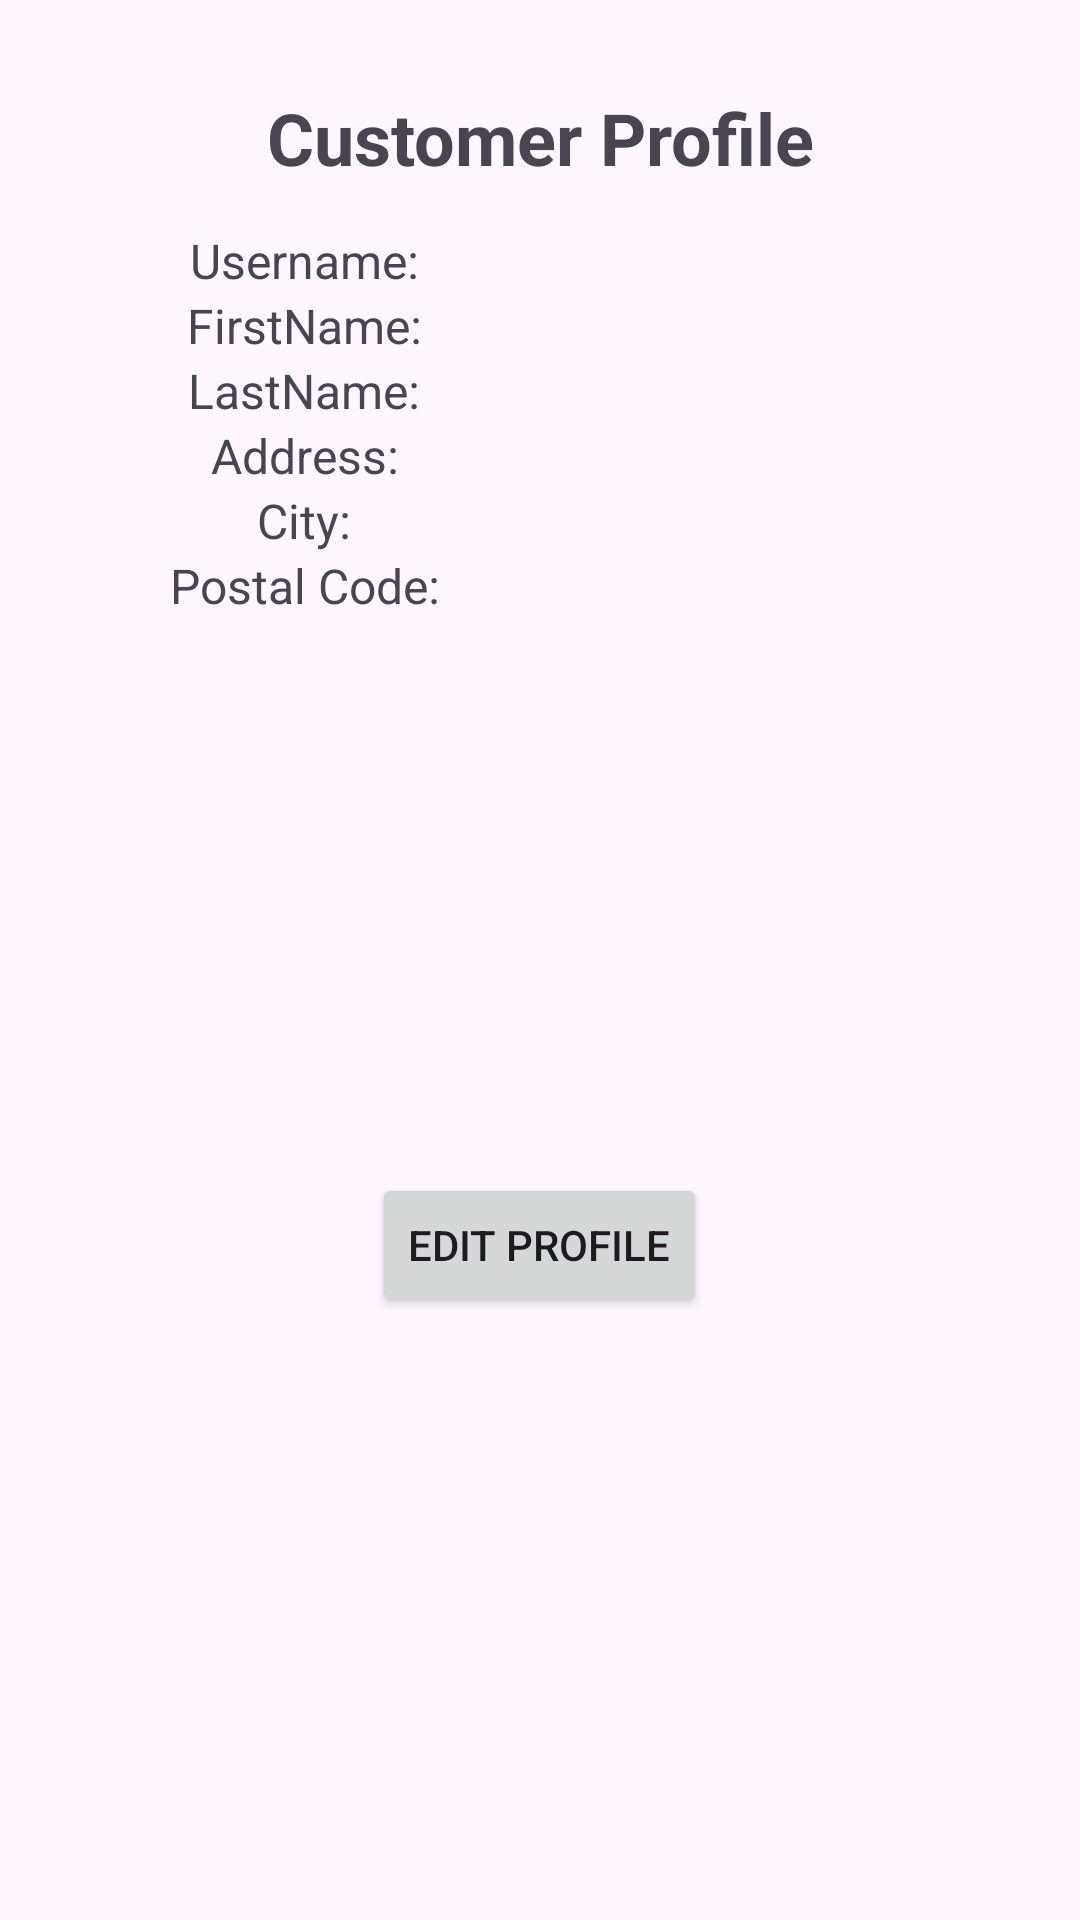

Android layout source for this screen:
<!-- AndroidManifest.xml: application theme Theme.ColeAnam_PuiYeeNg_MAPD711_Assignment4 -->
<!-- res/layout/profile_order_history_dialog_layout.xml -->
<?xml version="1.0" encoding="utf-8"?>
<LinearLayout xmlns:android="http://schemas.android.com/apk/res/android"
    xmlns:app="http://schemas.android.com/apk/res-auto"
    android:layout_width="match_parent"
    android:layout_height="wrap_content"
    android:orientation="vertical"
    android:padding="16dp">


    <LinearLayout
        android:layout_width="match_parent"
        android:layout_height="60dp"
        android:orientation="vertical">

        <TextView
            android:layout_width="match_parent"
            android:layout_height="60dp"
            android:gravity="center"
            android:text="Customer Profile"
            android:textSize="24sp"
            android:textStyle="bold" />

    </LinearLayout>
    
    <LinearLayout
        android:layout_width="341dp"
        android:layout_height="wrap_content"
        android:orientation="horizontal">

        <TextView
            android:layout_width="189dp"
            android:layout_height="match_parent"
            android:layout_weight="1"
            android:text="Username:"
            android:textSize="16sp"
            android:gravity="center"/>

        <TextView
            android:id="@+id/username"
            android:layout_width="189dp"
            android:layout_height="match_parent"
            android:layout_weight="1"
            android:textSize="16sp"
            android:gravity="center"/>

    </LinearLayout>



    <LinearLayout
        android:layout_width="341dp"
        android:layout_height="wrap_content"
        android:orientation="horizontal">

        <TextView
            android:layout_width="189dp"
            android:layout_height="match_parent"
            android:layout_weight="1"
            android:text="FirstName:"
            android:textSize="16sp"
            android:gravity="center"/>

        <TextView
            android:id="@+id/firstName"
            android:layout_width="189dp"
            android:layout_height="match_parent"
            android:layout_weight="1"
            android:textSize="16sp"
            android:gravity="center"/>

    </LinearLayout>


    <LinearLayout
        android:layout_width="341dp"
        android:layout_height="wrap_content"
        android:orientation="horizontal">

        <TextView
            android:layout_width= "189dp"
            android:layout_height="match_parent"
            android:layout_weight="1"
            android:text="LastName:"
            android:textSize="16sp"
            android:gravity="center"/>

        <TextView
            android:id="@+id/lastName"
            android:layout_width="189dp"
            android:layout_height="match_parent"
            android:layout_weight="1"
            android:textSize="16sp"
            android:gravity="center"/>

    </LinearLayout>


    <LinearLayout
        android:layout_width="341dp"
        android:layout_height="wrap_content"
        android:orientation="horizontal">

        <TextView
            android:layout_width="189dp"
            android:layout_height="match_parent"
            android:layout_weight="1"
            android:text="Address:"
            android:textSize="16sp"
            android:gravity="center"/>

        <TextView
            android:id="@+id/address"
            android:layout_width="189dp"
            android:layout_height="match_parent"
            android:layout_weight="1"
            android:textSize="16sp"
            android:gravity="center"/>

    </LinearLayout>

    <LinearLayout
        android:layout_width="341dp"
        android:layout_height="wrap_content"
        android:orientation="horizontal">

        <TextView
            android:layout_width= "189dp"
            android:layout_height="match_parent"
            android:layout_weight="1"
            android:text="City:"
            android:textSize="16sp"
            android:gravity="center"/>

        <TextView
            android:id="@+id/city"
            android:layout_width="189dp"
            android:layout_height="match_parent"
            android:layout_weight="1"
            android:textSize="16sp"
            android:gravity="center"/>

    </LinearLayout>

    <LinearLayout
        android:layout_width="341dp"
        android:layout_height="wrap_content"
        android:orientation="horizontal">

        <TextView
            android:layout_width="189dp"
            android:layout_height="match_parent"
            android:layout_weight="1"
            android:text="Postal Code:"
            android:textSize="16sp"
            android:gravity="center"/>

        <TextView
            android:id="@+id/postalCode"
            android:layout_width="189dp"
            android:layout_height="match_parent"
            android:layout_weight="1"
            android:textSize="16sp"
            android:gravity="center"/>

    </LinearLayout>


    <LinearLayout
        android:layout_width="match_parent"
        android:layout_height="match_parent"
        android:gravity="center">

        <Button
            android:id="@+id/editProfile"
            android:layout_width="wrap_content"
            android:layout_height="wrap_content"
            android:text="Edit Profile" />

    </LinearLayout>

    <TextView
        android:layout_width="match_parent"
        android:layout_height="wrap_content"
        android:text="Order History:"
        android:textSize="20sp"
        android:textStyle="bold"
        android:padding="14dp"/>

    <androidx.recyclerview.widget.RecyclerView
        android:id="@+id/orderRecyclerView"
        android:layout_width="match_parent"
        android:layout_height="wrap_content" />
</LinearLayout>
<!-- resources referenced by this layout -->
<resources>
  <style name="Theme.ColeAnam_PuiYeeNg_MAPD711_Assignment4" parent="Base.Theme.ColeAnam_PuiYeeNg_MAPD711_Assignment4" />
  <style name="Base.Theme.ColeAnam_PuiYeeNg_MAPD711_Assignment4" parent="Theme.Material3.DayNight.NoActionBar">
          
          
      </style>
</resources>
